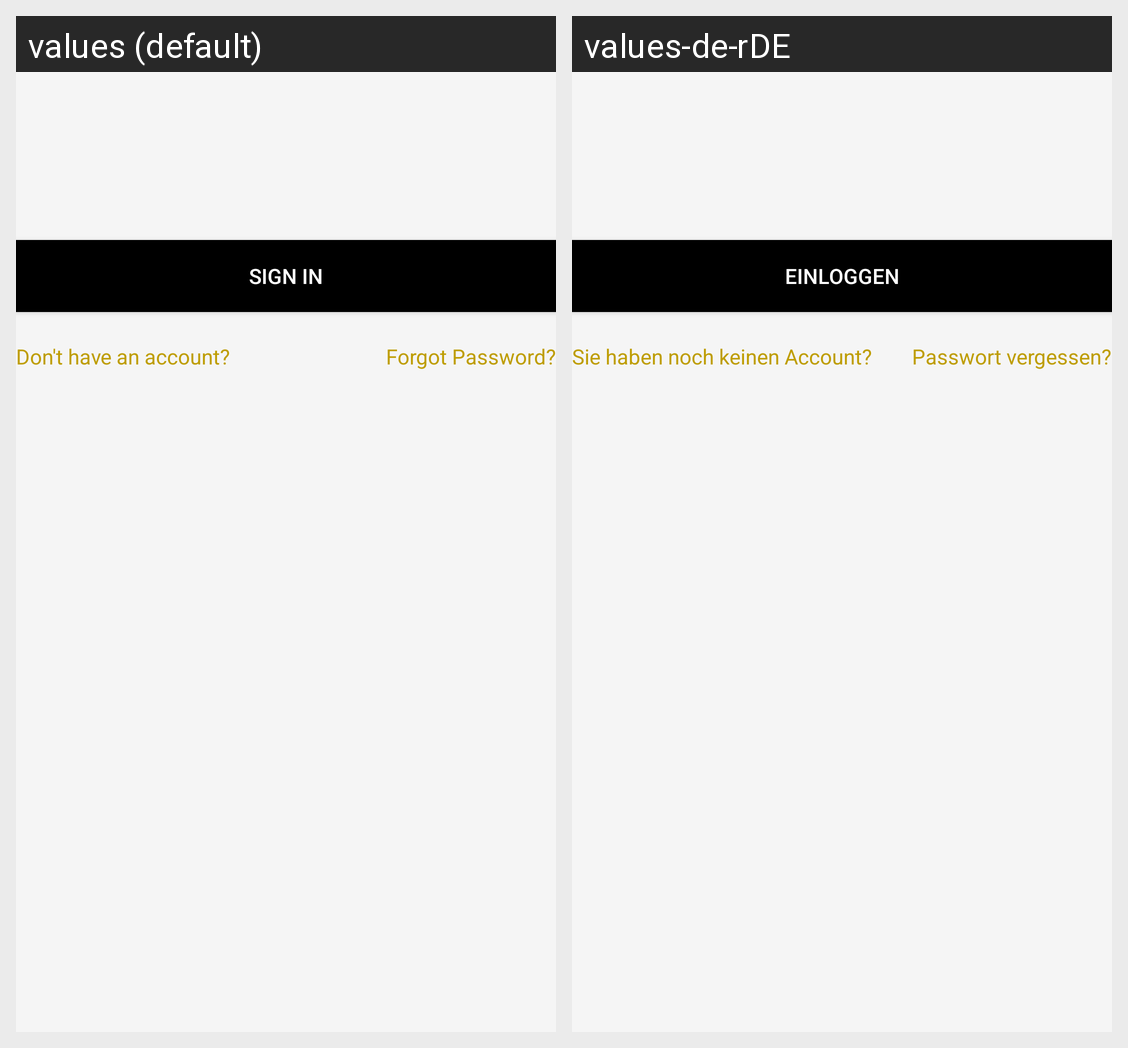

This grid shows one Android layout under two languages. Give, for every string resource on the screen, its name, the default text and each shown locale's text.
Android screen res/layout/activity_login.xml rendered under 2 locales, left to right: values (default), values-de-rDE. Device: Nexus 5 (rendered at 1080×1920; each locale shown at half size, 540×960, under a caption strip naming it); theme AppTheme.NoActionBar.
Strings drawn on this screen, with the default value and each locale's value (text and hints the layout hard-codes, and strings that could not be matched under every locale, appear in the picture but are not listed):

signin
  values: Sign in
  values-de-rDE: Einloggen

register_this_account
  values: Don't have an account?
  values-de-rDE: Sie haben noch keinen Account?

forgot_password
  values: Forgot Password?
  values-de-rDE: Passwort vergessen?
